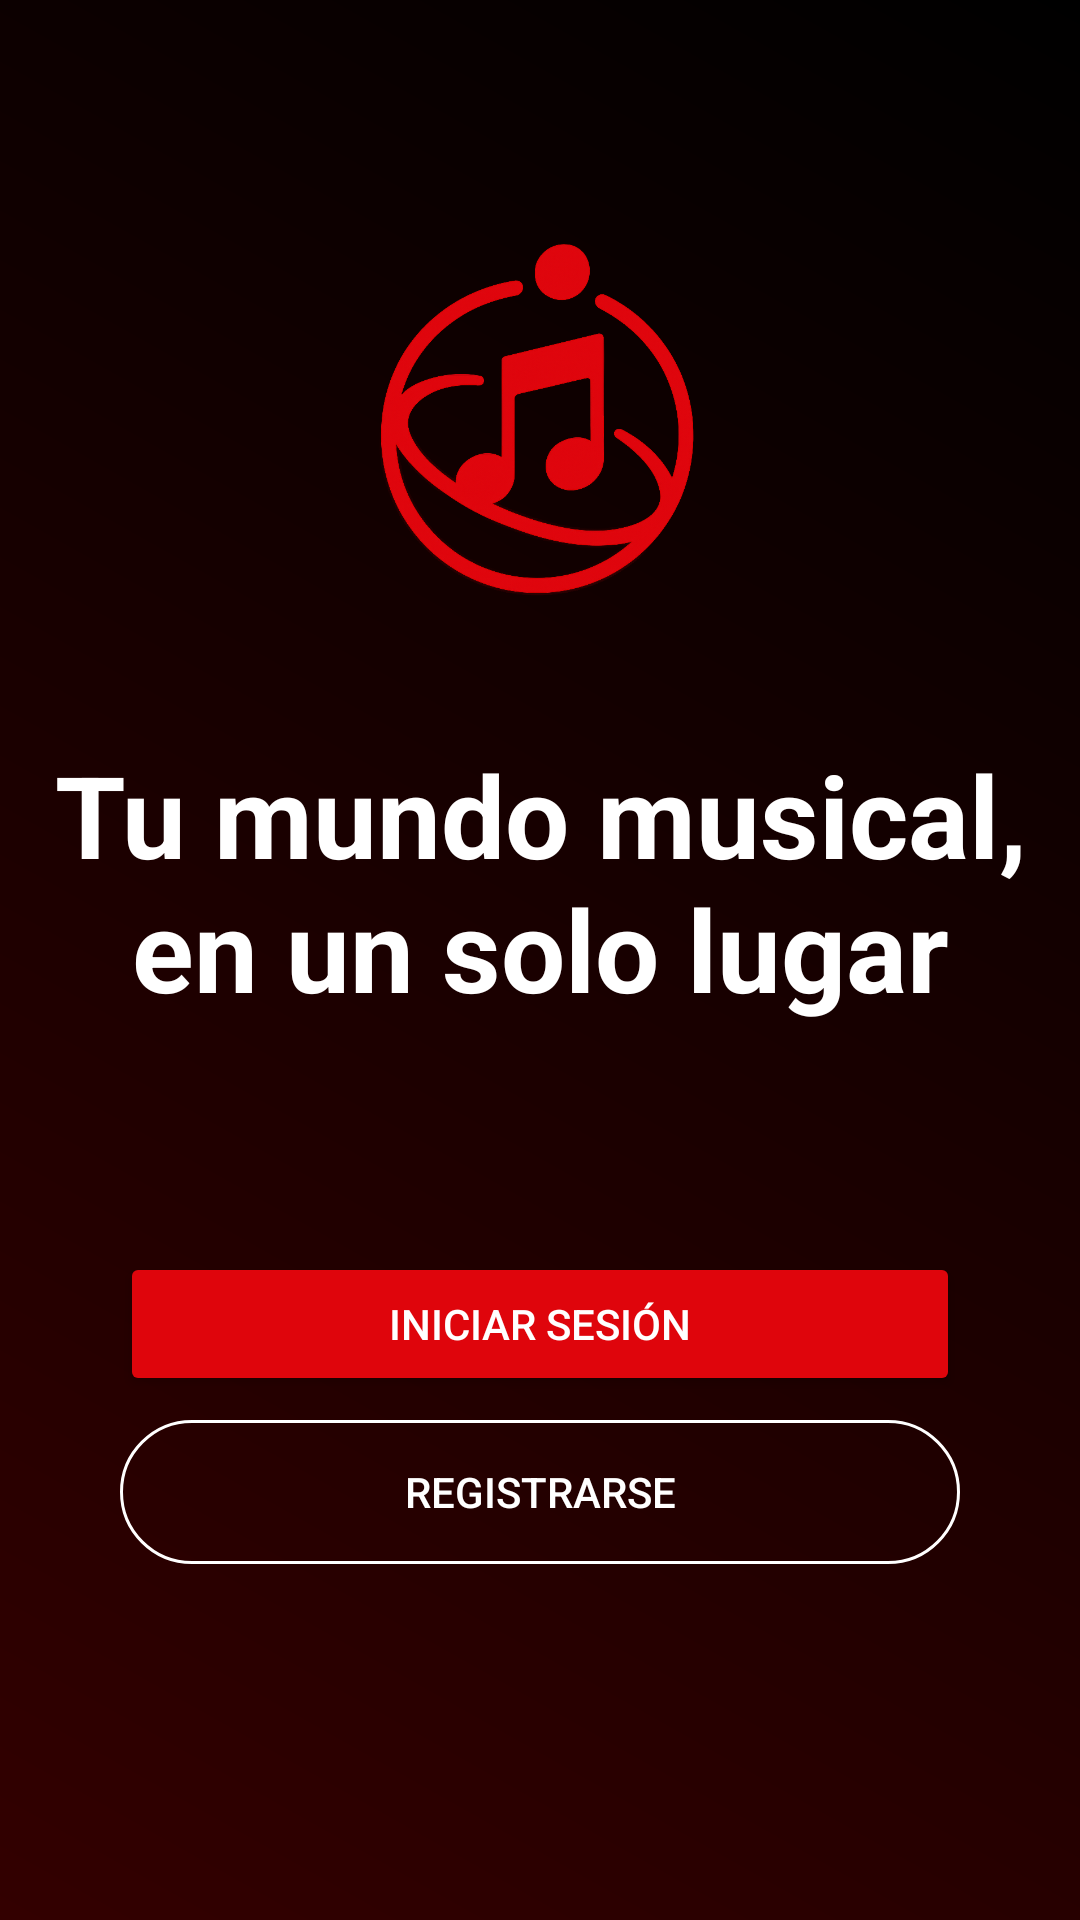

Produce the Android XML layout that renders to this screen, including the resource entries it uses.
<!-- AndroidManifest.xml: application theme Theme.OrbitSong -->
<!-- res/layout/activity_main.xml -->
<?xml version="1.0" encoding="utf-8"?>
<androidx.constraintlayout.widget.ConstraintLayout xmlns:android="http://schemas.android.com/apk/res/android"
    xmlns:app="http://schemas.android.com/apk/res-auto"
    xmlns:tools="http://schemas.android.com/tools"
    android:id="@+id/main"
    android:layout_width="match_parent"
    android:layout_height="match_parent"
    android:background="@drawable/gradient_background"
    tools:context=".MainActivity">

    <ImageView
        android:id="@+id/activityorbitsong_img_logo"
        android:layout_width="130dp"
        android:layout_height="130dp"
        android:src="@drawable/logo_orbisong"
        android:scaleType="centerCrop"
        android:layout_marginTop="@dimen/margin_supergrande"
        app:layout_constraintEnd_toEndOf="parent"
        app:layout_constraintStart_toStartOf="parent"
        app:layout_constraintTop_toTopOf="parent" />

    <TextView
        android:id="@+id/activityorbitsong_et_frace"
        android:layout_width="wrap_content"
        android:layout_height="wrap_content"
        android:text="@string/refran_orbitsong"
        android:paddingEnd="@dimen/padding_grande"
        android:paddingStart="@dimen/padding_grande"
        android:textColor="@color/white"
        style="@style/Titulo_Principal"
        android:layout_marginTop="@dimen/margin_grande"
        app:layout_constraintEnd_toEndOf="parent"
        app:layout_constraintStart_toStartOf="parent"
        app:layout_constraintTop_toBottomOf="@+id/activityorbitsong_img_logo" />

    <Button
        android:id="@+id/activityorbitsong_btn_iniciarsesion"
        android:layout_width="match_parent"
        android:layout_height="wrap_content"
        android:onClick="onclickInicioSesion"
        android:layout_marginTop="@dimen/margin_supergrande"
        android:layout_marginStart="@dimen/margin_grande"
        android:layout_marginEnd="@dimen/margin_grande"
        android:backgroundTint="@color/Orange"
        android:text="@string/activity_btn_iniciarsesion"
        app:layout_constraintEnd_toEndOf="parent"
        android:textColor="@color/white"
        app:layout_constraintStart_toStartOf="parent"
        app:layout_constraintTop_toBottomOf="@+id/activityorbitsong_et_frace"
        />

    <Button
        android:id="@+id/activityorbitsong_btn_registrarse"
        android:layout_width="match_parent"
        android:layout_height="wrap_content"
        android:onClick="onclickRegistrarse"
        android:layout_marginTop="@dimen/margin_medio"
        android:layout_marginStart="@dimen/margin_grande"
        android:layout_marginEnd="@dimen/margin_grande"
        app:backgroundTint="@null"
        android:background="@drawable/btn_borde"
        android:text="@string/activity_btn_registrar"
        android:textColor="@color/white"
        app:layout_constraintEnd_toEndOf="parent"
        app:layout_constraintStart_toStartOf="parent"
        app:layout_constraintTop_toBottomOf="@+id/activityorbitsong_btn_iniciarsesion"
        />



</androidx.constraintlayout.widget.ConstraintLayout>
<!-- resources referenced by this layout -->
<resources>
  <color name="Orange">#df050c</color>
  <color name="white">#FFFFFFFF</color>
  <dimen name="margin_grande">40dp</dimen>
  <dimen name="margin_medio">8dp</dimen>
  <dimen name="margin_supergrande">76dp</dimen>
  <dimen name="padding_grande">16dp</dimen>
  <!-- drawable btn_borde (drawable) -->
  <?xml version="1.0" encoding="utf-8"?>
  <shape xmlns:android="http://schemas.android.com/apk/res/android"
      android:shape="rectangle">
  
      
      <solid android:color="@android:color/transparent" />
  
      
      <stroke
          android:width="1dp"
          android:color="@color/white" />
  
      
      <corners android:radius="25dp" />
  
  </shape>
  <!-- drawable gradient_background (drawable) -->
  <?xml version="1.0" encoding="utf-8"?>
  <shape xmlns:android="http://schemas.android.com/apk/res/android">
      <gradient
          android:startColor="#000000"
          android:endColor="#330000"
          android:angle="225"
          android:type="linear" />
  </shape>
  <!-- drawable logo_orbisong: png bitmap (drawable, 215029 bytes) -->
  <string name="activity_btn_iniciarsesion">Iniciar Sesión</string>
  <string name="activity_btn_registrar">Registrarse</string>
  <string name="refran_orbitsong">Tu mundo musical, en un solo lugar</string>
  <style name="Titulo_Principal">
          <item name="android:width">@dimen/width_bajo</item>
          <item name="android:textSize">@dimen/texto_supertitulo</item>
          
          <item name="android:textStyle">bold</item>
          <item name="android:gravity">center</item>
      </style>
  <style name="Theme.OrbitSong" parent="Base.Theme.OrbitSong" />
  <dimen name="width_bajo">400dp</dimen>
  <dimen name="texto_supertitulo">38sp</dimen>
  <style name="Base.Theme.OrbitSong" parent="Theme.Material3.DayNight.NoActionBar">
          
          
      </style>
</resources>
